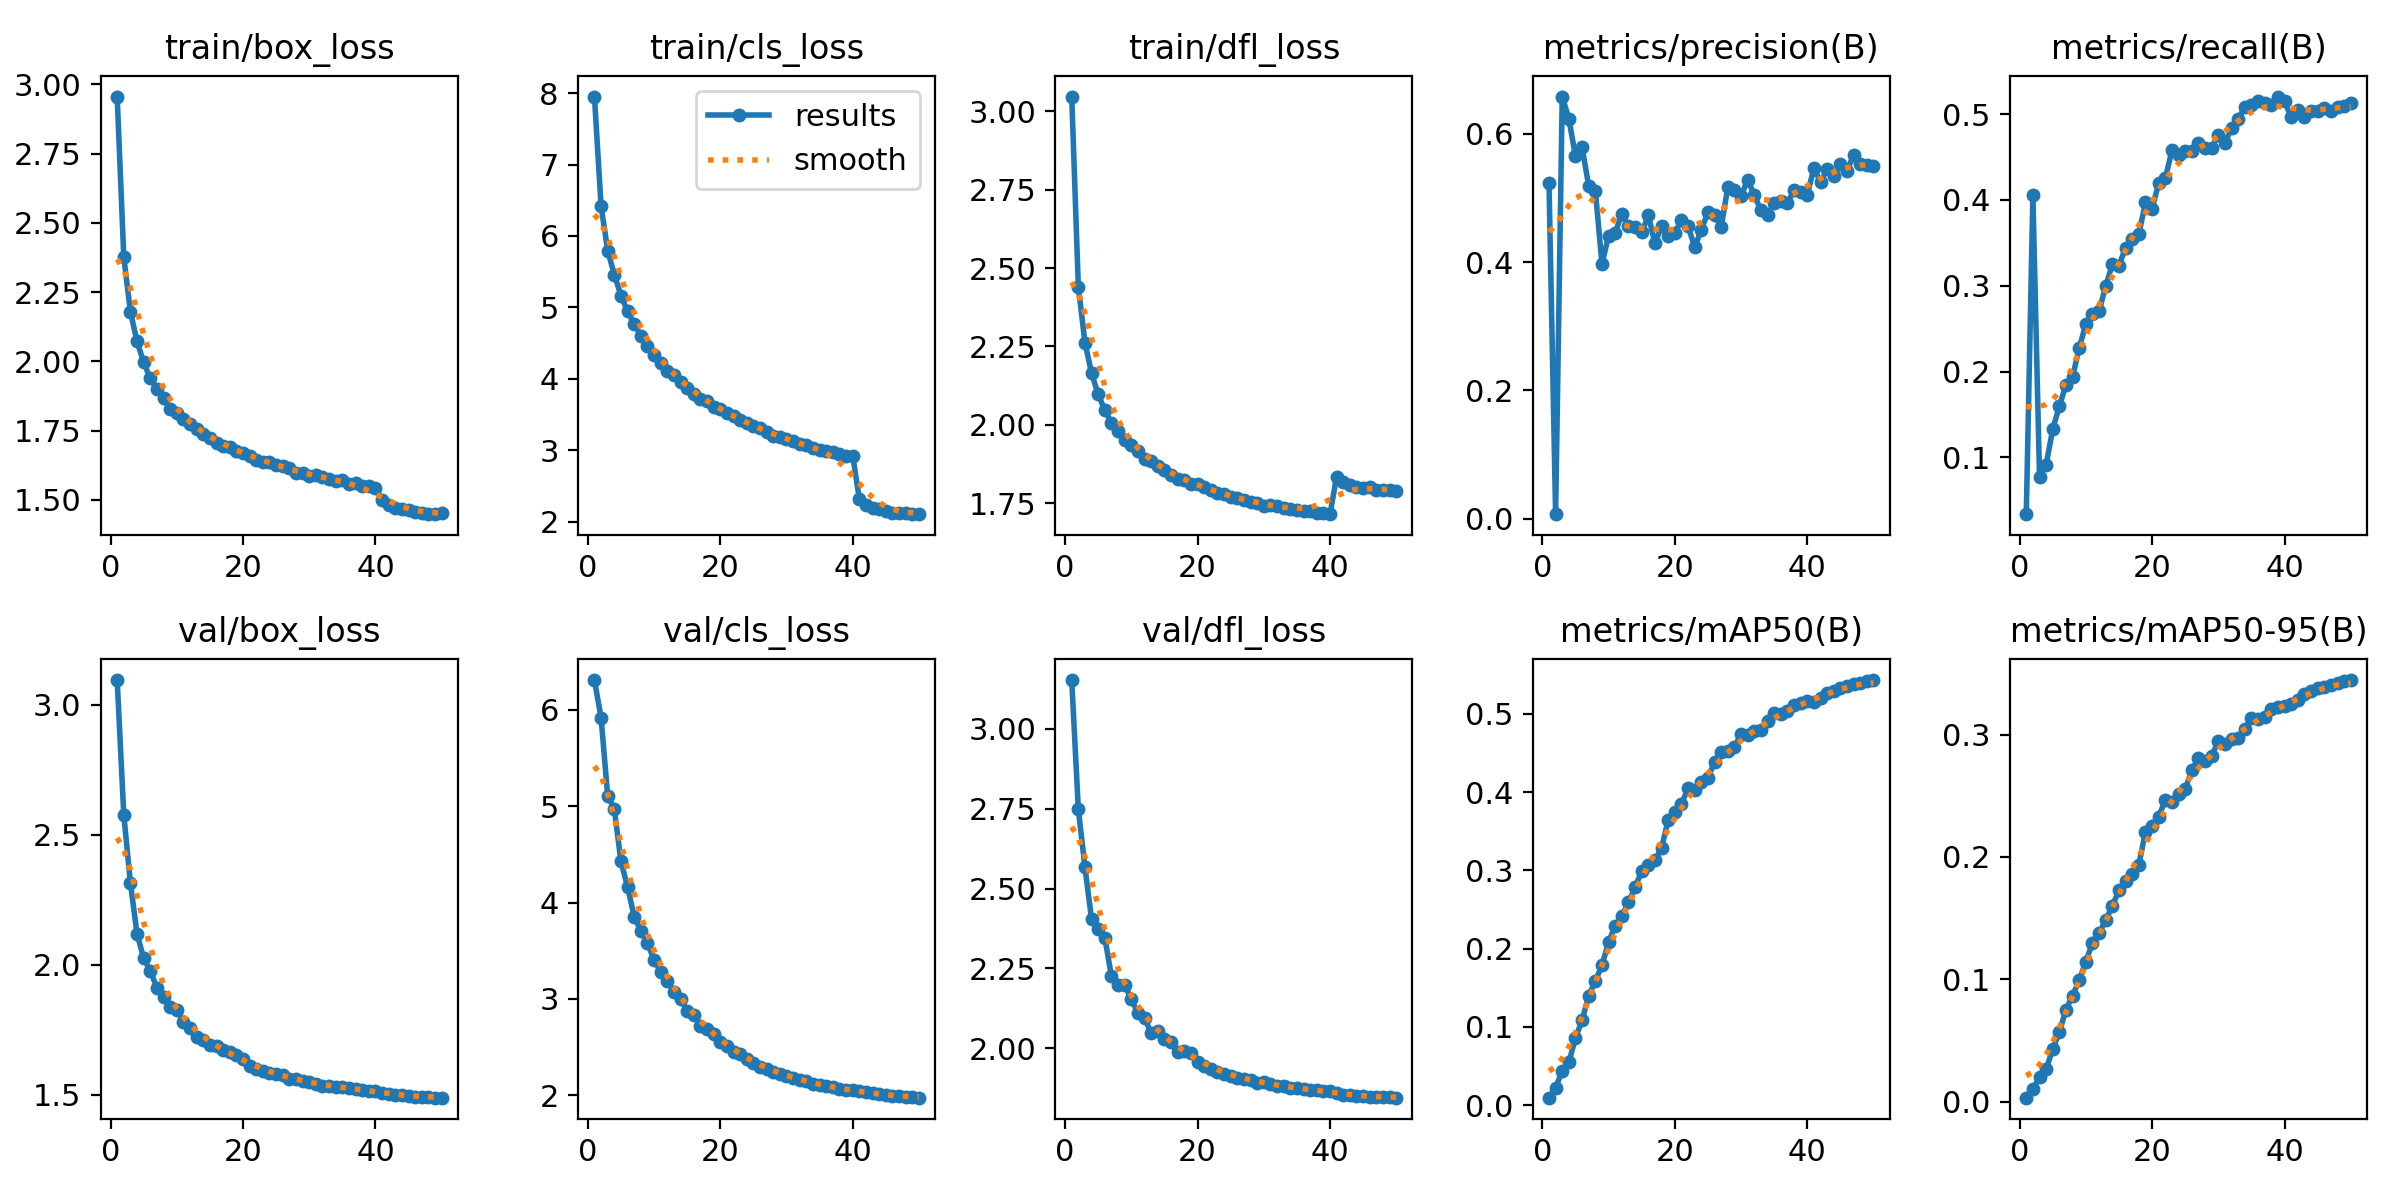

The data file committed next to this chart (first rows):
epoch, time, train/box_loss, train/cls_loss, train/dfl_loss, metrics/precision(B), metrics/recall(B), metrics/mAP50(B), metrics/mAP50-95(B), val/box_loss, val/cls_loss, val/dfl_loss, lr/pg0, lr/pg1, lr/pg2
1, 240.3, 2.956, 7.952, 3.047, 0.5232, 0.03385, 0.00961, 0.00324, 3.095, 6.308, 3.153, 0.08012, 9.99074e-05, 9.99074e-05
2, 471.1, 2.376, 6.419, 2.44, 0.00705, 0.4056, 0.02237, 0.01037, 2.577, 5.918, 2.748, 0.06022, 0.0001997, 0.0001997
3, 699, 2.178, 5.795, 2.262, 0.6582, 0.07755, 0.04378, 0.01988, 2.314, 5.107, 2.566, 0.04032, 0.0002987, 0.0002987
4, 924.2, 2.072, 5.459, 2.164, 0.6235, 0.09172, 0.05502, 0.0265, 2.119, 4.97, 2.404, 0.02041, 0.0003964, 0.0003964
5, 1147, 1.996, 5.166, 2.098, 0.565, 0.133, 0.08588, 0.04304, 2.026, 4.427, 2.372, 0.0005107, 0.0004921, 0.0004921
6, 1371, 1.938, 4.946, 2.046, 0.5787, 0.1599, 0.1085, 0.05701, 1.976, 4.164, 2.346, 0.0004879, 0.0004879, 0.0004879
7, 1594, 1.901, 4.766, 2.006, 0.5187, 0.1845, 0.1401, 0.07525, 1.913, 3.853, 2.225, 0.0004826, 0.0004826, 0.0004826
8, 1817, 1.866, 4.607, 1.979, 0.5115, 0.1941, 0.1585, 0.08667, 1.876, 3.707, 2.198, 0.0004764, 0.0004764, 0.0004764
9, 2039, 1.827, 4.453, 1.95, 0.3972, 0.2279, 0.1789, 0.09946, 1.839, 3.579, 2.199, 0.0004694, 0.0004694, 0.0004694
10, 2261, 1.812, 4.34, 1.934, 0.4413, 0.2551, 0.2084, 0.1145, 1.827, 3.407, 2.153, 0.0004615, 0.0004615, 0.0004615
11, 2484, 1.793, 4.215, 1.915, 0.4457, 0.2668, 0.2294, 0.13, 1.78, 3.283, 2.111, 0.0004527, 0.0004527, 0.0004527
12, 2706, 1.773, 4.115, 1.89, 0.4755, 0.2704, 0.2417, 0.1381, 1.756, 3.185, 2.095, 0.0004432, 0.0004432, 0.0004432
13, 2928, 1.757, 4.057, 1.884, 0.4562, 0.2998, 0.2591, 0.1483, 1.724, 3.07, 2.048, 0.0004329, 0.0004329, 0.0004329
14, 3151, 1.736, 3.955, 1.87, 0.4543, 0.3251, 0.2788, 0.1602, 1.711, 2.999, 2.055, 0.0004219, 0.0004219, 0.0004219
15, 3373, 1.723, 3.87, 1.855, 0.4462, 0.3235, 0.299, 0.1726, 1.691, 2.878, 2.03, 0.0004103, 0.0004103, 0.0004103
16, 3596, 1.705, 3.792, 1.841, 0.473, 0.3445, 0.3075, 0.1806, 1.686, 2.832, 2.02, 0.000398, 0.000398, 0.000398
17, 3818, 1.695, 3.723, 1.827, 0.4292, 0.3545, 0.313, 0.1864, 1.671, 2.724, 1.987, 0.0003851, 0.0003851, 0.0003851
18, 4040, 1.691, 3.684, 1.825, 0.4563, 0.36, 0.3286, 0.1937, 1.665, 2.688, 1.992, 0.0003717, 0.0003717, 0.0003717
19, 4262, 1.676, 3.612, 1.811, 0.4415, 0.3974, 0.3647, 0.2207, 1.652, 2.634, 1.985, 0.0003579, 0.0003579, 0.0003579
20, 4485, 1.67, 3.573, 1.81, 0.4456, 0.3896, 0.3746, 0.2251, 1.637, 2.549, 1.957, 0.0003436, 0.0003436, 0.0003436
21, 4708, 1.66, 3.524, 1.801, 0.4653, 0.42, 0.3849, 0.2328, 1.609, 2.514, 1.944, 0.000329, 0.000329, 0.000329
22, 4930, 1.645, 3.474, 1.793, 0.4565, 0.4251, 0.405, 0.2467, 1.6, 2.447, 1.936, 0.0003141, 0.0003141, 0.0003141
23, 5152, 1.637, 3.418, 1.781, 0.4233, 0.4579, 0.4023, 0.2448, 1.592, 2.425, 1.927, 0.0002989, 0.0002989, 0.0002989
24, 5375, 1.635, 3.382, 1.778, 0.4508, 0.4526, 0.4136, 0.2512, 1.585, 2.379, 1.92, 0.0002835, 0.0002835, 0.0002835
25, 5598, 1.625, 3.347, 1.771, 0.4774, 0.4572, 0.418, 0.2555, 1.579, 2.339, 1.913, 0.000268, 0.000268, 0.000268
26, 5821, 1.622, 3.311, 1.767, 0.4733, 0.4567, 0.4389, 0.2707, 1.576, 2.298, 1.908, 0.0002525, 0.0002525, 0.0002525
27, 6044, 1.613, 3.261, 1.761, 0.4547, 0.4658, 0.452, 0.2812, 1.561, 2.277, 1.905, 0.000237, 0.000237, 0.000237
28, 6268, 1.598, 3.2, 1.753, 0.5167, 0.4604, 0.4529, 0.2785, 1.56, 2.24, 1.901, 0.0002215, 0.0002215, 0.0002215
29, 6490, 1.595, 3.184, 1.752, 0.5121, 0.461, 0.4583, 0.2822, 1.553, 2.223, 1.892, 0.0002061, 0.0002061, 0.0002061
30, 6713, 1.586, 3.156, 1.742, 0.5031, 0.4762, 0.4742, 0.2951, 1.55, 2.201, 1.894, 0.0001909, 0.0001909, 0.0001909
31, 6936, 1.59, 3.133, 1.745, 0.5283, 0.4666, 0.4733, 0.2925, 1.541, 2.176, 1.888, 0.000176, 0.000176, 0.000176
32, 7158, 1.582, 3.094, 1.742, 0.5049, 0.484, 0.4784, 0.2963, 1.535, 2.162, 1.881, 0.0001614, 0.0001614, 0.0001614
33, 7381, 1.577, 3.081, 1.733, 0.4807, 0.494, 0.4799, 0.2975, 1.535, 2.145, 1.88, 0.0001471, 0.0001471, 0.0001471
34, 7604, 1.568, 3.029, 1.732, 0.4739, 0.5088, 0.4916, 0.3047, 1.531, 2.118, 1.876, 0.0001333, 0.0001333, 0.0001333
35, 7826, 1.57, 3.006, 1.729, 0.4925, 0.5104, 0.5006, 0.3135, 1.53, 2.11, 1.876, 0.0001199, 0.0001199, 0.0001199
36, 8049, 1.558, 2.989, 1.724, 0.4959, 0.5151, 0.5004, 0.3123, 1.525, 2.095, 1.872, 0.000107, 0.000107, 0.000107
37, 8272, 1.559, 2.982, 1.725, 0.4923, 0.5132, 0.5037, 0.3145, 1.522, 2.082, 1.87, 9.47376e-05, 9.47376e-05, 9.47376e-05
38, 8495, 1.551, 2.944, 1.719, 0.5122, 0.5103, 0.5117, 0.3212, 1.519, 2.069, 1.87, 8.30746e-05, 8.30746e-05, 8.30746e-05
39, 8719, 1.548, 2.922, 1.72, 0.5095, 0.5205, 0.5137, 0.3223, 1.516, 2.059, 1.867, 7.20803e-05, 7.20803e-05, 7.20803e-05
40, 8942, 1.541, 2.927, 1.715, 0.505, 0.5155, 0.5162, 0.3237, 1.514, 2.051, 1.865, 6.1798e-05, 6.1798e-05, 6.1798e-05
41, 9163, 1.501, 2.317, 1.834, 0.5464, 0.4963, 0.5159, 0.3249, 1.509, 2.044, 1.859, 5.22683e-05, 5.22683e-05, 5.22683e-05
42, 9383, 1.482, 2.233, 1.818, 0.5252, 0.5049, 0.5208, 0.3285, 1.504, 2.031, 1.854, 4.35288e-05, 4.35288e-05, 4.35288e-05
43, 9603, 1.468, 2.191, 1.807, 0.5458, 0.4965, 0.527, 0.3333, 1.5, 2.021, 1.852, 3.56141e-05, 3.56141e-05, 3.56141e-05
44, 9824, 1.465, 2.174, 1.801, 0.5339, 0.5032, 0.5299, 0.3355, 1.498, 2.01, 1.851, 2.85553e-05, 2.85553e-05, 2.85553e-05
45, 10044, 1.462, 2.157, 1.799, 0.5523, 0.5038, 0.5336, 0.3379, 1.495, 2.002, 1.85, 2.23803e-05, 2.23803e-05, 2.23803e-05
46, 10265, 1.457, 2.13, 1.801, 0.5427, 0.5071, 0.5359, 0.3392, 1.493, 1.994, 1.849, 1.71135e-05, 1.71135e-05, 1.71135e-05
47, 10486, 1.454, 2.125, 1.792, 0.5668, 0.5043, 0.5378, 0.3406, 1.492, 1.988, 1.848, 1.27757e-05, 1.27757e-05, 1.27757e-05
48, 10708, 1.448, 2.119, 1.791, 0.5537, 0.508, 0.5399, 0.3421, 1.491, 1.983, 1.847, 9.38391e-06, 9.38391e-06, 9.38391e-06
49, 10930, 1.449, 2.113, 1.793, 0.552, 0.5098, 0.5419, 0.3434, 1.49, 1.979, 1.846, 6.95161e-06, 6.95161e-06, 6.95161e-06
50, 11150, 1.451, 2.106, 1.788, 0.5502, 0.5129, 0.5433, 0.3446, 1.489, 1.976, 1.845, 5.48838e-06, 5.48838e-06, 5.48838e-06
